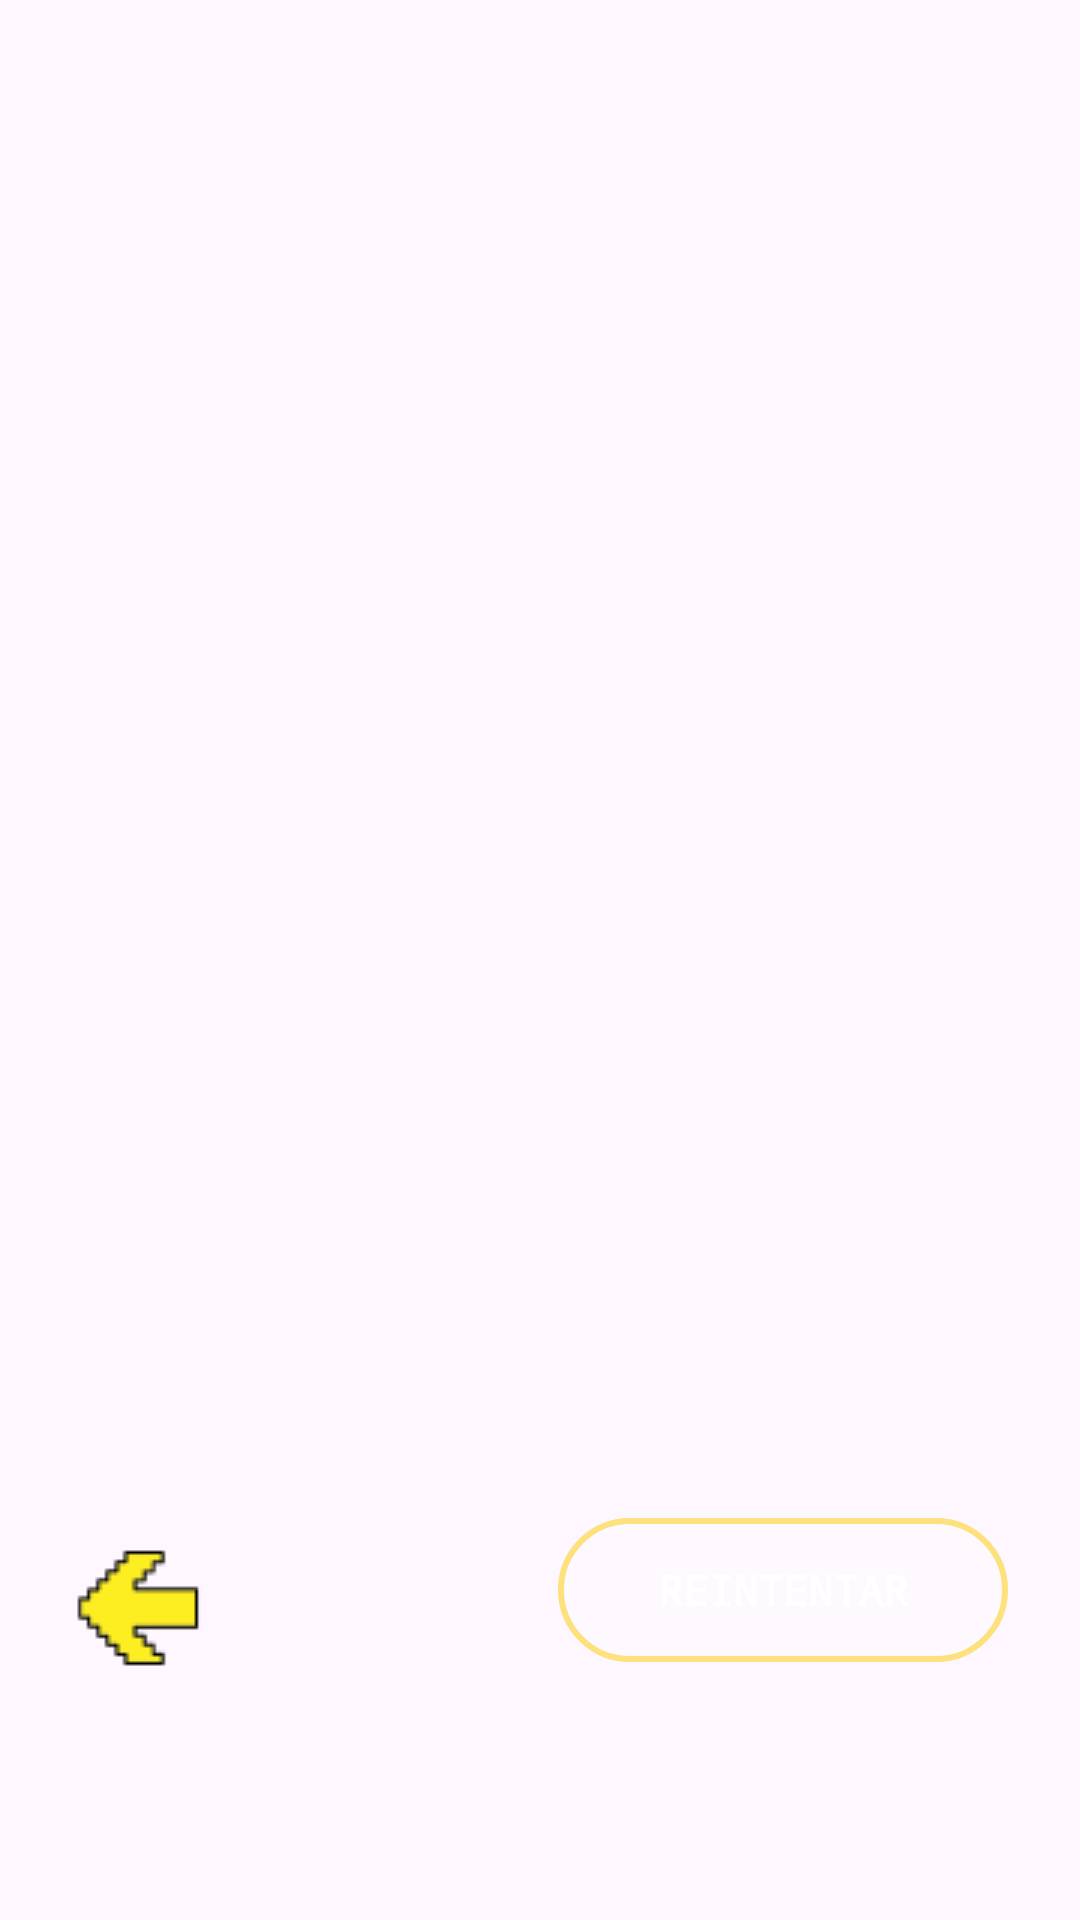

Reconstruct the res/layout file that produces this screen, plus the resources it refers to.
<!-- AndroidManifest.xml: application theme Theme.PruebaDeJuego -->
<!-- res/layout/activity_result.xml -->
<LinearLayout xmlns:android="http://schemas.android.com/apk/res/android"
    android:layout_width="match_parent"
    android:layout_height="match_parent"
    android:orientation="vertical"
    android:padding="16dp"
    android:gravity="center"
    android:background="@drawable/fondo_estrellado">

    <TextView
        android:id="@+id/result_text"
        android:layout_width="wrap_content"
        android:layout_height="400dp"
        android:textSize="24sp"
        android:textColor="@color/black"
        android:textStyle="bold"
        android:fontFamily="serif-monospace"
        android:gravity="center"
        android:layout_marginBottom="16dp"
        android:background="@drawable/result_border"/>

    <LinearLayout
        android:layout_width="match_parent"
        android:layout_height="wrap_content"
        android:orientation="horizontal"
        android:layout_marginTop="16dp">

        <ImageButton
            android:id="@+id/exit_button"
            android:layout_width="wrap_content"
            android:layout_height="wrap_content"
            android:layout_gravity="start"
            android:background="@android:color/transparent"
            android:src="@drawable/flecha"
            android:contentDescription="exit"/>

        <Space
            android:layout_width="0dp"
            android:layout_height="wrap_content"
            android:layout_weight="1"/>

        <Button
            android:id="@+id/retry_button"
            android:layout_width="150dp"
            android:layout_height="wrap_content"
            android:layout_marginEnd="8dp"
            android:padding="5dp"
            android:gravity="center"
            android:textColor="@color/white"
            android:text="Reintentar"
            android:fontFamily="monospace"
            android:textStyle="bold"
            android:background="@drawable/button_border"/>
    </LinearLayout>

</LinearLayout>
<!-- resources referenced by this layout -->
<resources>
  <color name="black">#000000</color>
  <color name="white">#FFFFFF</color>
  <!-- drawable button_border (drawable) -->
  <shape xmlns:android="http://schemas.android.com/apk/res/android">
      <solid android:color="#1AFFFFFF" />
      <stroke
          android:width="2dp"
          android:color="@color/amarillo"/>
      <corners android:radius="30dp"/>
  </shape>
  <!-- drawable flecha: png bitmap (drawable, 2436 bytes) -->
  <!-- drawable result_border (drawable) -->
  <shape xmlns:android="http://schemas.android.com/apk/res/android">
      <solid android:color="#FFFFFF" /> 
      <stroke android:width="2dp" android:color="#FF0000" /> 
      <corners android:radius="4dp" /> 
  </shape>
  <style name="Theme.PruebaDeJuego" parent="Base.Theme.PruebaDeJuego" />
  <color name="amarillo">#fce17c</color>
  <style name="Base.Theme.PruebaDeJuego" parent="Theme.Material3.DayNight.NoActionBar">
          
          
      </style>
</resources>
